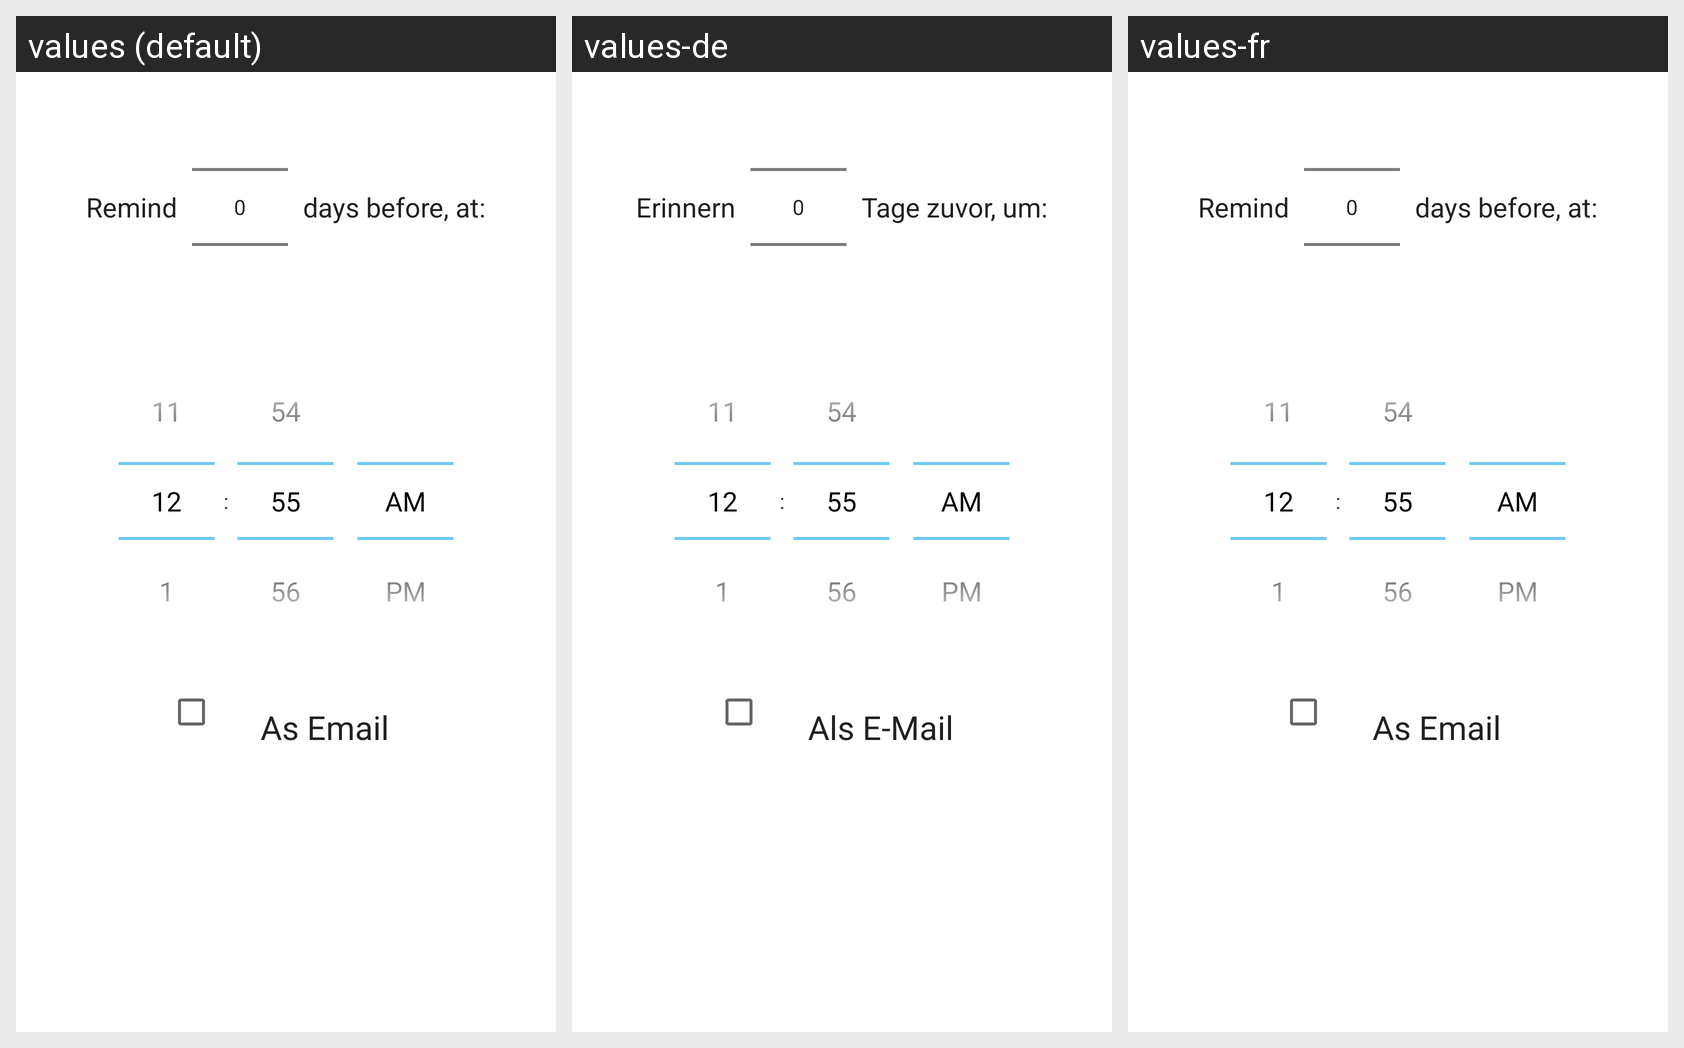

Strings drawn on this Android screen and how each of the app's shown locales translates them:
Android screen res/layout/dialog_add_event_allday_notification.xml rendered under 3 locales, left to right: values (default), values-de, values-fr. Device: Nexus 5 (rendered at 1080×1920; each locale shown at half size, 540×960, under a caption strip naming it); theme AppTheme.
Other locales in the repository, not shown: values-pl, values-ru, values-uk.
Strings drawn on this screen, with the default value and each locale's value (text and hints the layout hard-codes, and strings that could not be matched under every locale, appear in the picture but are not listed):

remind
  values: Remind
  values-de: Erinnern
  values-fr: Remind  [not translated; the default value is used]

days_before
  values: days before, at:
  values-de: Tage zuvor, um:
  values-fr: days before, at:  [not translated; the default value is used]

notification_as_email
  values: As Email
  values-de: Als E-Mail
  values-fr: As Email  [not translated; the default value is used]
